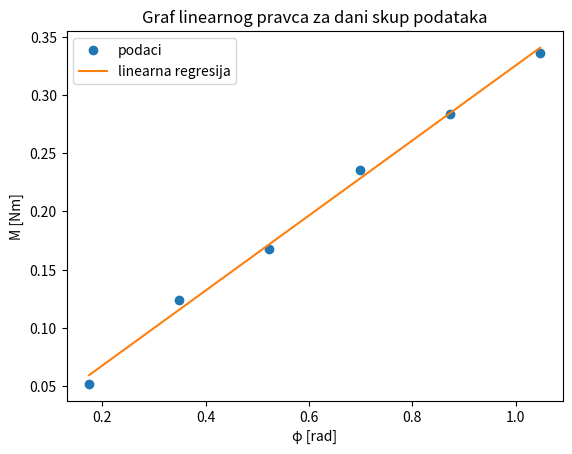

Source code (Python):
import matplotlib.pyplot as plt
import numpy as np
M=[0.052, 0.124, 0.168, 0.236, 0.284, 0.336] #mjerna jedinica za moment sile Nm
φ=[0.1745, 0.3491, 0.5236, 0.6981, 0.8727, 1.0472] # mjern jedinica za kut zakretanja rad
xy=[]
x=[]
y=[]
n=len(M)
for i in range(n):
    c=M[i]*φ[i]
    xy.append(c)
    b=φ[i]**2
    x.append(b)
    a=M[i]**2
    y.append(a)
bro=np.mean(xy)
naz=np.mean(x)
moment=np.mean(y)
Dt=bro/naz
std=np.sqrt(1/6*((moment/naz)-Dt**2))
#Rezultati koji su dobiveni koristenjem formula u Zdk4.
print('Rezultati koji su dobiveni koristenjem formula u Zdk4')
print('Modul torzije aluminijske sipke je {}.'.format(Dt))
print('Standardna devijacija iznosi {}.'.format(std))
#formula linearne regresije
k, n = np.polyfit(φ, M, deg=1)
reg_lin = k*np.array(φ) + n
#graf
plt.plot(φ, M, 'o', label='podaci')
plt.plot(φ, reg_lin, label='linearna regresija')
plt.title('Graf linearnog pravca za dani skup podataka')
plt.xlabel('φ [rad]')
plt.ylabel('M [Nm]')
plt.legend()
plt.show()
#Razlog zasto umjesto len(M) pisem 6.
#if len(M)==len(φ):
#    print('true, len je {}'.format(len(M)))
#else:
#    print('false')